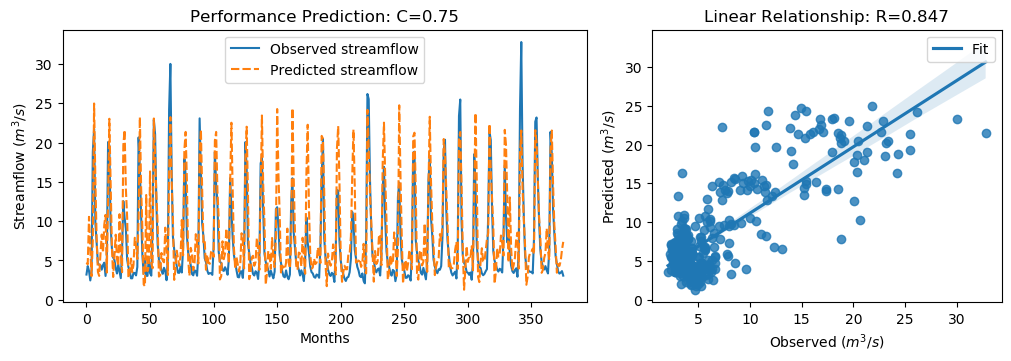

Source data for this figure (header and first rows):
y_true, y_pred, y_true_scaled, y_pred_scaled
3.21, 4.722, -0.6243, -0.4093
4.29, 4.513, -0.4707, -0.439
3.67, 10.55, -0.5589, 0.4195
2.46, 6.414, -0.7309, -0.1688
3.54, 3.002, -0.5773, -0.6538
18.82, 7.753, 1.595, 0.02159
21.76, 24.97, 2.013, 2.47
9.83, 15.24, 0.3169, 1.086
7.16, 7.787, -0.06268, 0.02646
4.67, 3.539, -0.4167, -0.5775
4.44, 3.034, -0.4494, -0.6493
4.4, 5.794, -0.4551, -0.2569
3.83, 8.299, -0.5361, 0.09924
4.42, 5.983, -0.4522, -0.23
4.72, 9.528, -0.4096, 0.274
3.03, 10.8, -0.6499, 0.455
4.87, 3.458, -0.3883, -0.589
20.07, 12.7, 1.773, 0.7247
19.62, 23.03, 1.709, 2.194
9.33, 15.07, 0.2458, 1.061
6.56, 6.768, -0.148, -0.1185
5.37, 2.901, -0.3172, -0.6683
5.07, 5.537, -0.3598, -0.2934
4.02, 8.281, -0.5091, 0.09671
3.34, 5.209, -0.6058, -0.3401
4.47, 4.31, -0.4451, -0.4679
3.61, 10.89, -0.5674, 0.467
2.75, 5.839, -0.6897, -0.2504
6.28, 3.515, -0.1878, -0.581
12.55, 19.69, 0.7036, 1.718
10.44, 21.61, 0.4036, 1.991
9.01, 14.09, 0.2003, 0.9225
5.12, 10.47, -0.3527, 0.4084
4.16, 2.779, -0.4892, -0.6856
3.72, 3.512, -0.5518, -0.5813
2.73, 5.237, -0.6925, -0.3361
2.73, 3.507, -0.6925, -0.5821
3.43, 4.456, -0.593, -0.4471
3.4, 7.886, -0.5972, 0.04059
3.1, 6.815, -0.6399, -0.1117
4.17, 5.189, -0.4878, -0.3429
20.66, 10.23, 1.857, 0.3738
16.78, 23.24, 1.305, 2.224
10.67, 14.25, 0.4363, 0.9455
5.59, 8.972, -0.2859, 0.1949
3.31, 1.948, -0.61, -0.8036
5.26, 1.732, -0.3328, -0.8344
3.05, 13.33, -0.647, 0.815
3.04, 3.64, -0.6484, -0.5632
5.26, 4.211, -0.3328, -0.4819
3.41, 16.33, -0.5958, 1.241
3.07, 4.672, -0.6442, -0.4165
9.62, 4.005, 0.2871, -0.5112
22.89, 23.07, 2.174, 2.199
21.04, 18.04, 1.911, 1.485
12.14, 13.38, 0.6453, 0.822
7.0, 9.468, -0.08543, 0.2654
5.08, 2.949, -0.3584, -0.6613
4.58, 3.104, -0.4295, -0.6394
3.72, 5.958, -0.5518, -0.2335
... 316 more rows
